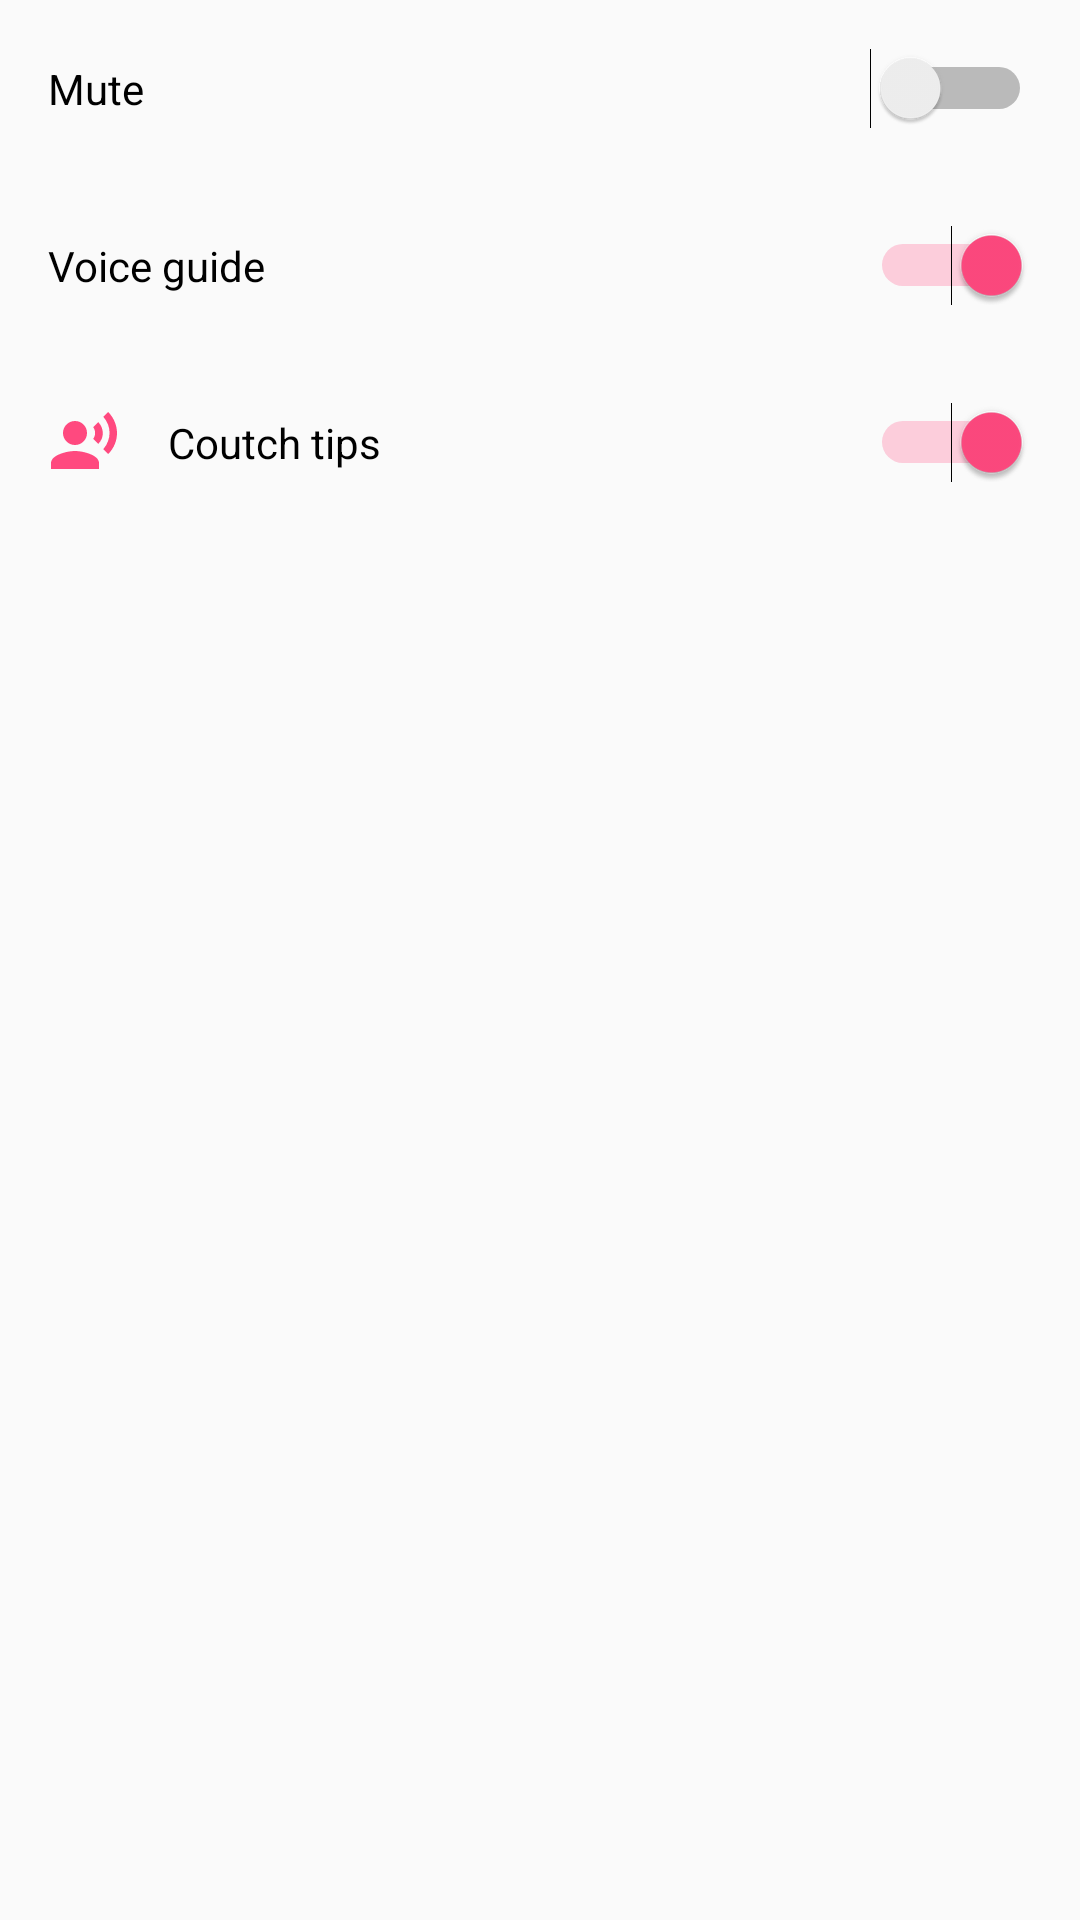

Here is an Android app screen rendered from its layout file. Give the layout XML and the strings, colors and styles it references.
<!-- AndroidManifest.xml: application theme AppTheme -->
<!-- res/layout/fragment_setting__voice__control_.xml -->
<LinearLayout xmlns:android="http://schemas.android.com/apk/res/android"
    xmlns:tools="http://schemas.android.com/tools"
    android:orientation="vertical"
    android:layout_width="match_parent"
    android:layout_height="wrap_content"
    tools:context="com.yourdomain.project50.Fragments.SettingsVoiceControlFragment">
    <Switch

        android:id="@+id/btMute"
        android:layout_width="match_parent"
        android:layout_height="wrap_content"
        android:layout_margin="16dp"
        android:drawablePadding="16dp"
        android:drawableStart="@drawable/ic_volume_mute_black_24dp"
        android:text="Mute"
        android:textColor="#000000" />

    <Switch
        android:id="@+id/btVoiceGiude"
        android:layout_width="match_parent"
        android:layout_height="wrap_content"
        android:layout_margin="16dp"
        android:checked="true"
        android:drawablePadding="16dp"
        android:drawableStart="@drawable/ic_volume_up_black2_24dp"
        android:text="Voice guide"
        android:textColor="#000000" />

    <Switch
        android:id="@+id/btCoutchTips"
        android:layout_width="match_parent"
        android:layout_height="wrap_content"
        android:layout_margin="16dp"
        android:checked="true"
        android:drawablePadding="16dp"
        android:drawableStart="@drawable/ic_record_voice_over_black_24dp"
        android:text="Coutch tips"
        android:textColor="#000000" />


</LinearLayout>
<!-- resources referenced by this layout -->
<resources>
  <!-- drawable ic_record_voice_over_black_24dp (drawable) -->
  <vector xmlns:android="http://schemas.android.com/apk/res/android"
          android:width="24dp"
          android:height="24dp"
          android:viewportWidth="24.0"
          android:viewportHeight="24.0">
      <path
          android:fillColor="@color/colorAccent"
          android:pathData="M9,9m-4,0a4,4 0,1 1,8 0a4,4 0,1 1,-8 0"/>
      <path
          android:fillColor="@color/colorAccent"
          android:pathData="M9,15c-2.67,0 -8,1.34 -8,4v2h16v-2c0,-2.66 -5.33,-4 -8,-4zM16.76,5.36l-1.68,1.69c0.84,1.18 0.84,2.71 0,3.89l1.68,1.69c2.02,-2.02 2.02,-5.07 0,-7.27zM20.07,2l-1.63,1.63c2.77,3.02 2.77,7.56 0,10.74L20.07,16c3.9,-3.89 3.91,-9.95 0,-14z"/>
  </vector>
  <style name="AppTheme" parent="Theme.AppCompat.Light.DarkActionBar">
          
          <item name="colorPrimary">@color/colorPrimary</item>
          <item name="colorPrimaryDark">@color/colorPrimaryDark</item>
          <item name="colorAccent">@color/colorAccent</item>
      </style>
  <color name="colorAccent">#ff497f</color>
  <color name="colorPrimary">#242c70</color>
  <color name="colorPrimaryDark">#242c70</color>
</resources>
